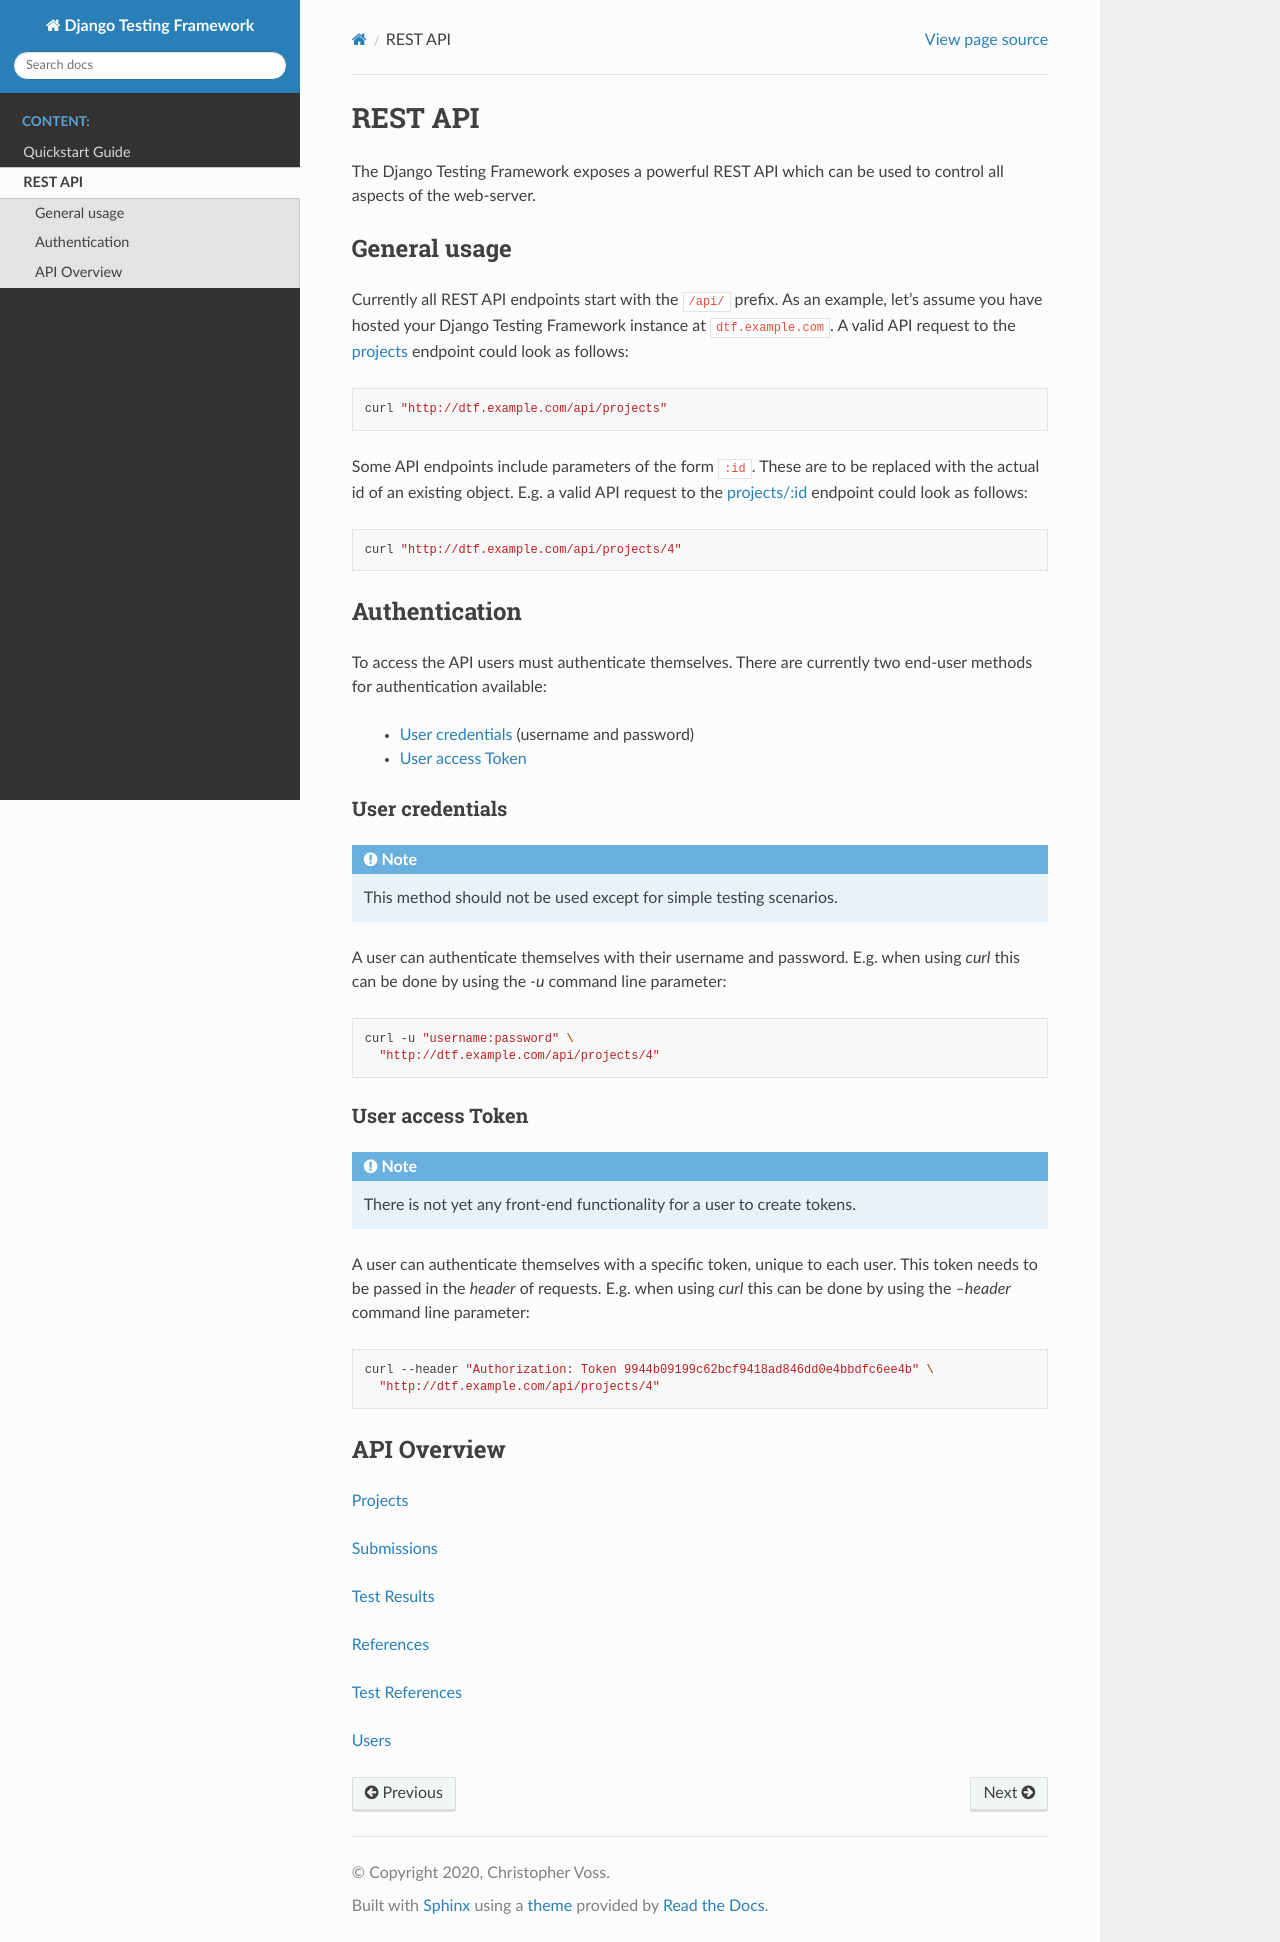

repository: albertziegenhagel/django-testing-framework · page: modules/api.html · generator: sphinx

REST API
========

The Django Testing Framework exposes a powerful REST API which can be used to control all aspects of the web-server.

General usage
-------------

Currently all REST API endpoints start with the ``/api/`` prefix. As an example, let's assume you have hosted your Django Testing Framework instance at ``dtf.example.com``. A valid API request to the :ref:`projects <api-projects-list>` endpoint could look as follows:

.. code-block:: bash

    curl "http://dtf.example.com/api/projects"

Some API endpoints include parameters of the form ``:id``. These are to be replaced with the actual id of an existing object. E.g. a valid API request to the :ref:`projects/:id <api-projects-get>` endpoint could look as follows:

.. code-block:: bash

    curl "http://dtf.example.com/api/projects/4"

Authentication
--------------

To access the API users must authenticate themselves. There are currently two end-user methods for authentication available:

  - :ref:`User credentials <api-authentication-credentials>` (username and password) 
  - :ref:`User access Token <api-authentication-token>`

.. _api-authentication-credentials:

User credentials
````````````````

.. note::
  This method should not be used except for simple testing scenarios.

A user can authenticate themselves with their username and password. E.g. when using `curl` this can be done by using the `-u` command line parameter:

.. code-block:: bash

    curl -u "username:password" \
      "http://dtf.example.com/api/projects/4"

.. _api-authentication-token:

User access Token
`````````````````

.. note::
  There is not yet any front-end functionality for a user to create tokens.

A user can authenticate themselves with a specific token, unique to each user. This token needs to be passed in the *header* of requests. E.g. when using `curl` this can be done by using the `--header` command line parameter:

.. code-block:: bash

    curl --header "Authorization: Token 9944b09199c62bcf9418ad846dd0e4bbdfc6ee4b" \
      "http://dtf.example.com/api/projects/4"

API Overview
------------

:doc:`Projects <api/projects>`

:doc:`Submissions <api/submissions>`

:doc:`Test Results <api/test_results>`

:doc:`References <api/references>`

:doc:`Test References <api/test_references>`

:doc:`Users <api/users>`

.. toctree::
   :hidden:

   api/projects
   api/submissions
   api/test_results
   api/references
   api/test_references
   api/users
